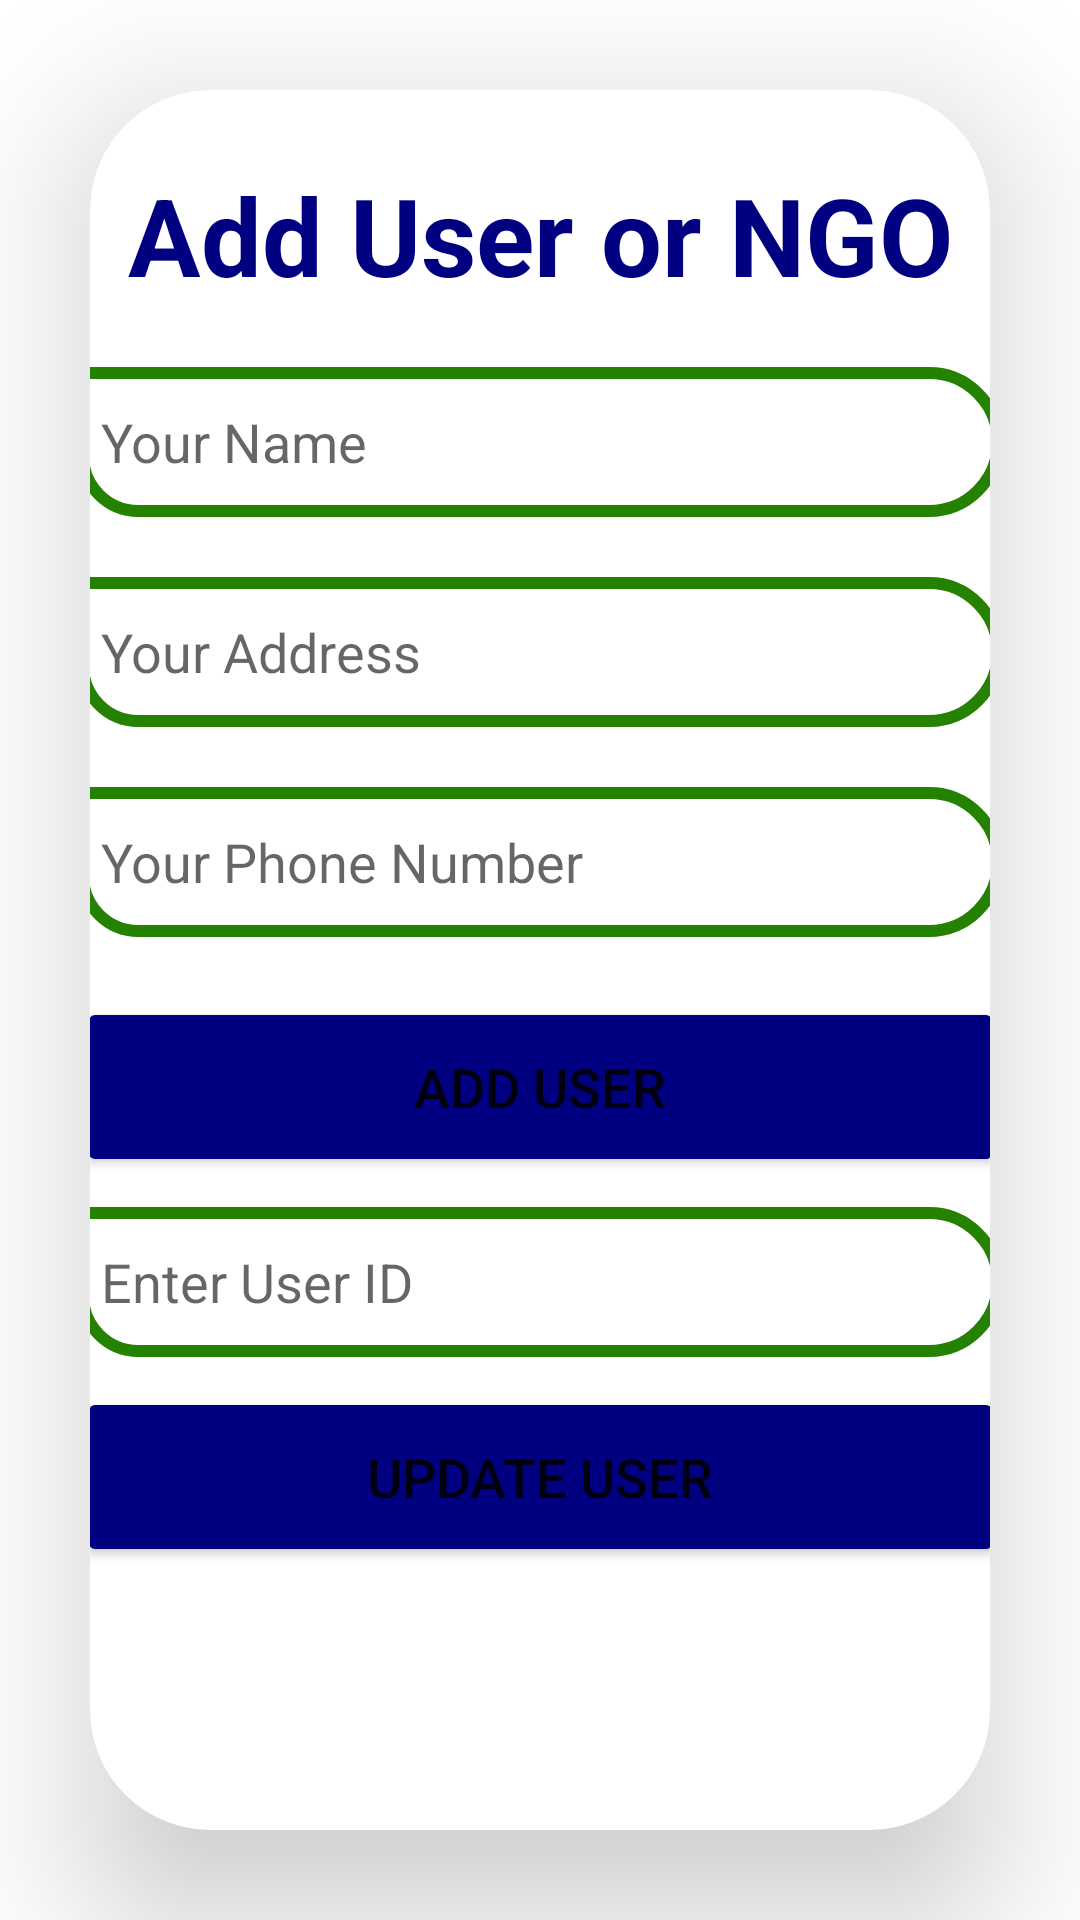

Layout XML and referenced resources for this Android screen:
<!-- AndroidManifest.xml: application theme Theme.Finalprojectjanith02 -->
<!-- res/layout/activity_samemined.xml -->
<?xml version="1.0" encoding="utf-8"?>
<LinearLayout xmlns:android="http://schemas.android.com/apk/res/android"
    xmlns:app="http://schemas.android.com/apk/res-auto"
    xmlns:tools="http://schemas.android.com/tools"
    android:layout_width="match_parent"
    android:layout_height="match_parent"
    android:id="@+id/samemined"
    tools:context=".mainActivity">

    <androidx.cardview.widget.CardView
        android:layout_width="match_parent"
        android:layout_height="wrap_content"
        android:layout_margin="30dp"
        android:background="@drawable/custom_edittext"
        app:cardCornerRadius="40dp"
        app:cardElevation="30dp">

        <LinearLayout
            android:layout_width="357dp"
            android:layout_height="618dp"
            android:layout_gravity="center_horizontal"
            android:gravity="center"
            android:orientation="vertical"
            android:padding="24dp"
            android:visibility="visible">

            <ScrollView
                android:layout_width="match_parent"
                android:layout_height="match_parent">

                <LinearLayout
                    android:layout_width="match_parent"
                    android:layout_height="wrap_content"
                    android:orientation="vertical" >

                    <TextView
                        android:layout_width="match_parent"
                        android:layout_height="wrap_content"
                        android:text="Add User or NGO"
                        android:textAlignment="center"
                        android:textColor="@color/navy"
                        android:textSize="36sp"
                        android:textStyle="bold" />

                    <EditText
                        android:id="@+id/enteryourname"
                        android:layout_width="match_parent"
                        android:layout_height="50dp"
                        android:layout_marginTop="20dp"
                        android:background="@drawable/custom_edittext"
                        android:drawablePadding="8dp"
                        android:hint="Your Name"
                        android:padding="8dp"
                        android:textColor="@color/black"
                        android:textColorHighlight="@color/cardview_dark_background" />

                    <EditText
                        android:id="@+id/enteryouraddress"
                        android:layout_width="match_parent"
                        android:layout_height="50dp"
                        android:layout_marginTop="20dp"
                        android:background="@drawable/custom_edittext"
                        android:drawablePadding="8dp"
                        android:hint="Your Address"
                        android:padding="8dp"
                        android:textColor="@color/black"
                        android:textColorHighlight="@color/cardview_dark_background" />

                    <EditText
                        android:id="@+id/enteryourphonenumber"
                        android:layout_width="match_parent"
                        android:layout_height="50dp"
                        android:layout_marginTop="20dp"
                        android:background="@drawable/custom_edittext"
                        android:drawablePadding="8dp"
                        android:hint="Your Phone Number"
                        android:padding="8dp"
                        android:textColor="@color/black"
                        android:textColorHighlight="@color/cardview_dark_background" />

                    <Button
                        android:id="@+id/newinsert"
                        android:layout_width="match_parent"
                        android:layout_height="60dp"
                        android:layout_marginTop="20dp"
                        android:backgroundTint="@color/navy"
                        android:text="Add User"
                        android:textSize="18sp"
                        app:cornerRadius="20dp" />

                    <EditText
                        android:id="@+id/editTextTextPersonName4"
                        android:layout_width="match_parent"
                        android:layout_height="50dp"
                        android:layout_marginTop="10dp"
                        android:background="@drawable/custom_edittext"
                        android:drawablePadding="8dp"
                        android:hint="Enter User ID"
                        android:padding="8dp"
                        android:textColor="@color/black"
                        android:textColorHighlight="@color/cardview_dark_background" />

                    <Button
                        android:id="@+id/updatebutton"
                        android:layout_width="match_parent"
                        android:layout_height="60dp"
                        android:layout_marginTop="10dp"
                        android:backgroundTint="@color/navy"
                        android:text="Update User"
                        android:textSize="18sp"
                        app:cornerRadius="20dp" />
                </LinearLayout>
            </ScrollView>


        </LinearLayout>
    </androidx.cardview.widget.CardView>


</LinearLayout>
<!-- resources referenced by this layout -->
<resources>
  <color name="black">#FF000000</color>
  <color name="navy">#000080</color>
  <!-- drawable custom_edittext (drawable) -->
  <?xml version="1.0" encoding="utf-8"?>
  <shape xmlns:android="http://schemas.android.com/apk/res/android"
      android:shape="rectangle">
      <stroke
          android:width="4dp"
          android:color="@color/light_green"/>
      <corners
          android:bottomLeftRadius="24dp"
          android:topRightRadius="30dp"
          android:bottomRightRadius="30dp"/>
  </shape>
  <style name="Theme.Finalprojectjanith02" parent="Theme.MaterialComponents.DayNight.DarkActionBar">
          
          <item name="colorPrimary">@color/purple_500</item>
          <item name="colorPrimaryVariant">@color/purple_700</item>
          <item name="colorOnPrimary">@color/white</item>
          
          <item name="colorSecondary">@color/teal_200</item>
          <item name="colorSecondaryVariant">@color/teal_700</item>
          <item name="colorOnSecondary">@color/black</item>
          
          <item name="android:statusBarColor">?attr/colorPrimaryVariant</item>
          
      </style>
  <color name="light_green">#258100</color>
  <color name="purple_500">#FF6200EE</color>
  <color name="purple_700">#FF3700B3</color>
  <color name="white">#FFFFFFFF</color>
  <color name="teal_200">#FF03DAC5</color>
  <color name="teal_700">#FF018786</color>
</resources>
